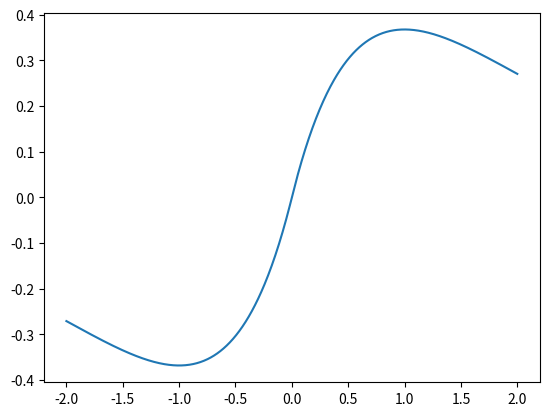

Reproduce this figure in Python.
import matplotlib.pyplot as plt
import numpy as np

x = np.linspace(-2, 2, 1000)
y = x * np.exp(-np.abs(x))
plt.plot(x, y)
plt.show()